Image classification data set "coffee_dataset" (jujup1t3r/CoFFee on GitHub). Class labels (18): broken, defect damage, dry cherry, floater, foreign matter, full black, full sour, fungus damage, good, husk, immature, parchment, partial black, partial sour, severe insect damage, shell, slight insect damage, withered.

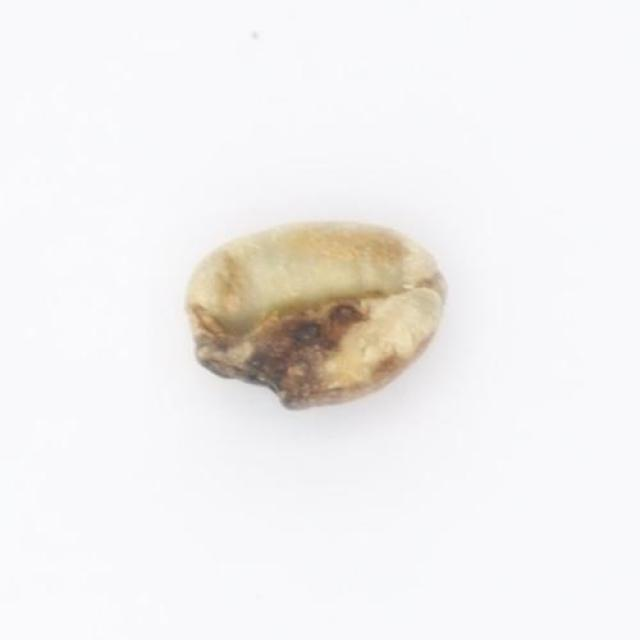
Label: partial black

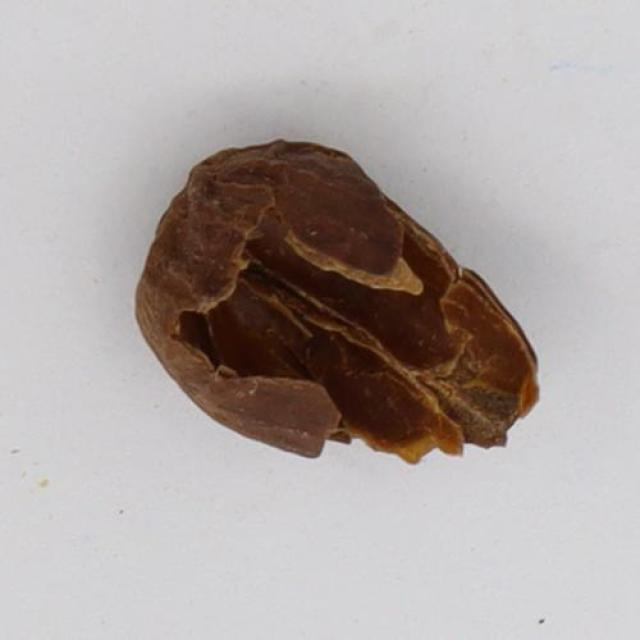
Label: husk

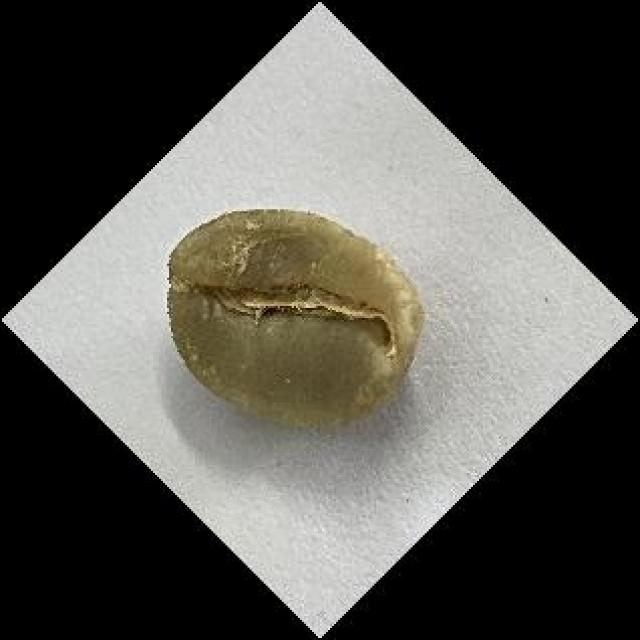
Label: good

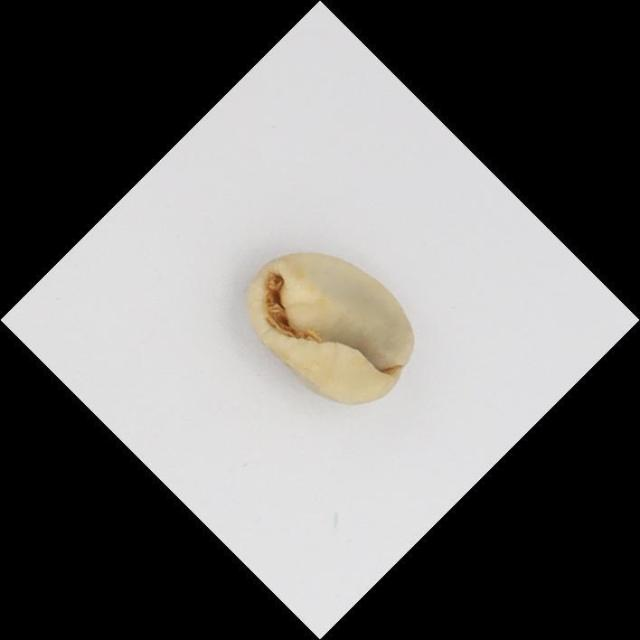
Label: floater

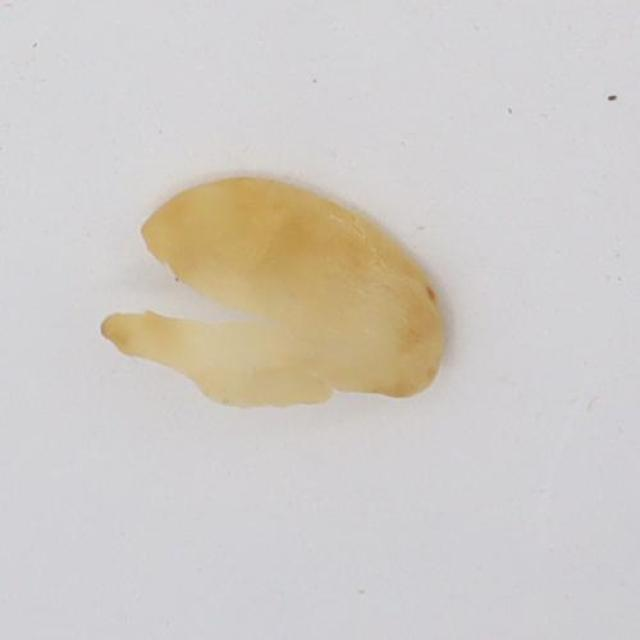
Label: parchment

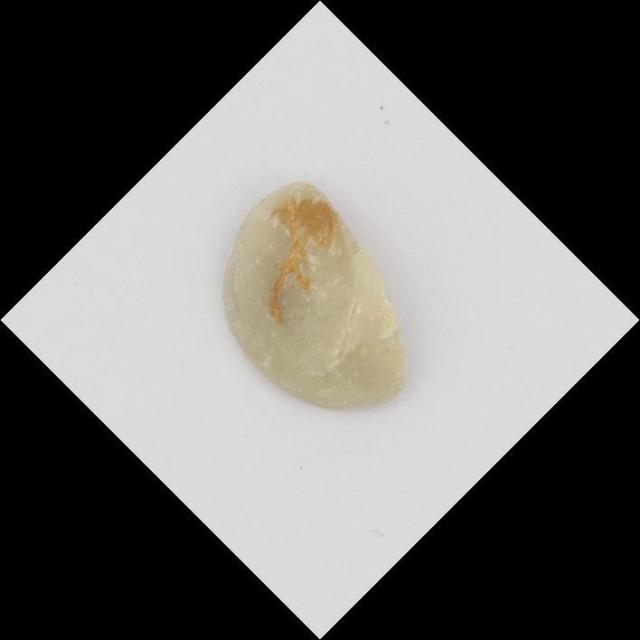
Label: broken
